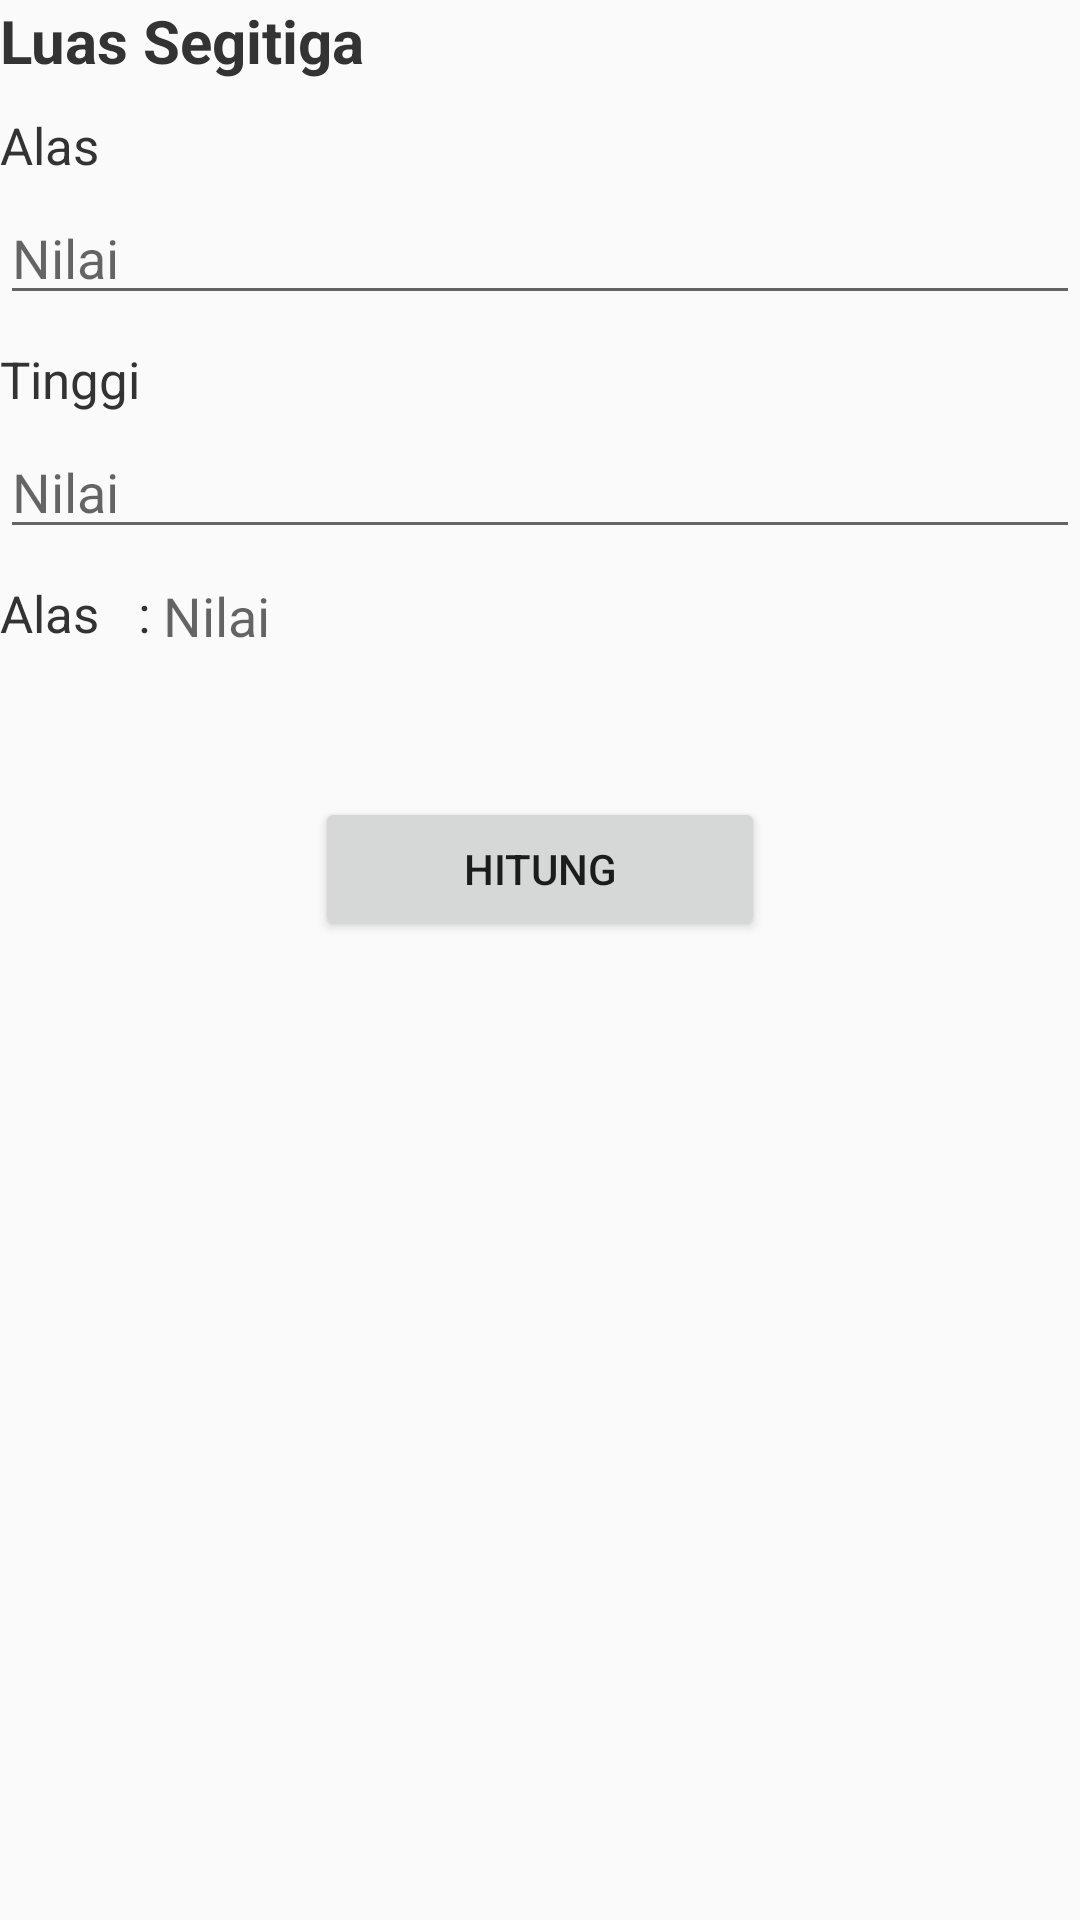

Layout XML and referenced resources for this Android screen:
<!-- AndroidManifest.xml: application theme Theme.DemoApp -->
<!-- res/layout/activity_segitiga.xml -->
<?xml version="1.0" encoding="utf-8"?>
<androidx.constraintlayout.widget.ConstraintLayout xmlns:android="http://schemas.android.com/apk/res/android"
    xmlns:app="http://schemas.android.com/apk/res-auto"
    xmlns:tools="http://schemas.android.com/tools"
    android:layout_width="match_parent"
    android:layout_height="match_parent"
    android:layout_marginTop="40dp"
    android:layout_marginStart="30dp"
    android:layout_marginEnd="30dp"
    tools:context=".SegitigaActivity">

    <TextView
        android:id="@+id/tvLuasSegitiga"
        app:layout_constraintTop_toTopOf="parent"
        app:layout_constraintStart_toStartOf="parent"
        android:layout_width="wrap_content"
        android:layout_height="wrap_content"
        android:textSize="20sp"
        android:textStyle="bold"
        android:textColor="@color/color_black_text"
        android:text="Luas Segitiga"/>

    <TextView
        android:layout_marginTop="10dp"
        android:id="@+id/tvAlasTitle"
        app:layout_constraintTop_toBottomOf="@id/tvLuasSegitiga"
        android:layout_width="wrap_content"
        android:layout_height="wrap_content"
        app:layout_constraintStart_toStartOf="parent"
        android:textSize="17sp"
        android:textColor="@color/color_black_text"
        android:text="Alas"/>

    <androidx.appcompat.widget.AppCompatEditText
        android:id="@+id/etValueAlas"
        app:layout_constraintStart_toStartOf="parent"
        app:layout_constraintTop_toBottomOf="@id/tvAlasTitle"
        android:layout_width="match_parent"
        android:layout_height="wrap_content"
        android:layout_marginTop="4dp"
        android:focusable="true"
        android:focusableInTouchMode="true"
        android:hint="Nilai"
        android:inputType="number"
        android:textSize="18sp"/>

    <TextView
        android:layout_marginTop="10dp"
        android:id="@+id/tvTinggiTitle"
        app:layout_constraintTop_toBottomOf="@id/etValueAlas"
        android:layout_width="wrap_content"
        android:layout_height="wrap_content"
        app:layout_constraintStart_toStartOf="parent"
        android:textSize="17sp"
        android:textColor="@color/color_black_text"
        android:text="Tinggi"/>

    <androidx.appcompat.widget.AppCompatEditText
        android:id="@+id/etValueTinggi"
        app:layout_constraintStart_toStartOf="parent"
        app:layout_constraintTop_toBottomOf="@id/tvTinggiTitle"
        android:layout_width="match_parent"
        android:layout_height="wrap_content"
        android:layout_marginTop="4dp"
        android:focusable="true"
        android:focusableInTouchMode="true"
        android:hint="Nilai"
        android:inputType="number"
        android:textSize="18sp"/>

    <TextView
        android:layout_marginTop="10dp"
        android:id="@+id/tvHasilTitle"
        app:layout_constraintTop_toBottomOf="@id/etValueTinggi"
        android:layout_width="wrap_content"
        android:layout_height="wrap_content"
        app:layout_constraintStart_toStartOf="parent"
        android:textSize="17sp"
        android:textColor="@color/color_black_text"
        android:text="Alas   : "/>

    <TextView
        android:id="@+id/etValueHasil"
        app:layout_constraintStart_toEndOf="@id/tvHasilTitle"
        app:layout_constraintTop_toBottomOf="@id/etValueTinggi"
        android:layout_width="wrap_content"
        android:layout_height="wrap_content"
        android:layout_marginTop="10dp"
        android:hint="Nilai"
        android:textSize="18sp"/>

    <Button
        android:layout_marginTop="50dp"
        android:id="@+id/btnSubmit"
        android:layout_width="150dp"
        android:layout_height="wrap_content"
        android:text="Hitung"
        app:layout_constraintStart_toStartOf="parent"
        app:layout_constraintEnd_toEndOf="parent"
        app:layout_constraintTop_toBottomOf="@id/tvHasilTitle" />

</androidx.constraintlayout.widget.ConstraintLayout>
<!-- resources referenced by this layout -->
<resources>
  <color name="color_black_text">#333333</color>
  <style name="Theme.DemoApp" parent="Theme.AppCompat.Light.DarkActionBar">
          
          <item name="colorPrimary">@color/purple_500</item>
          <item name="colorPrimaryDark">@color/purple_700</item>
          <item name="colorAccent">@color/teal_200</item>
          <item name="windowNoTitle">true</item>
          
      </style>
  <color name="purple_500">#3EC97C</color>
  <color name="purple_700">#6FC502</color>
  <color name="teal_200">#FF03DAC5</color>
</resources>
